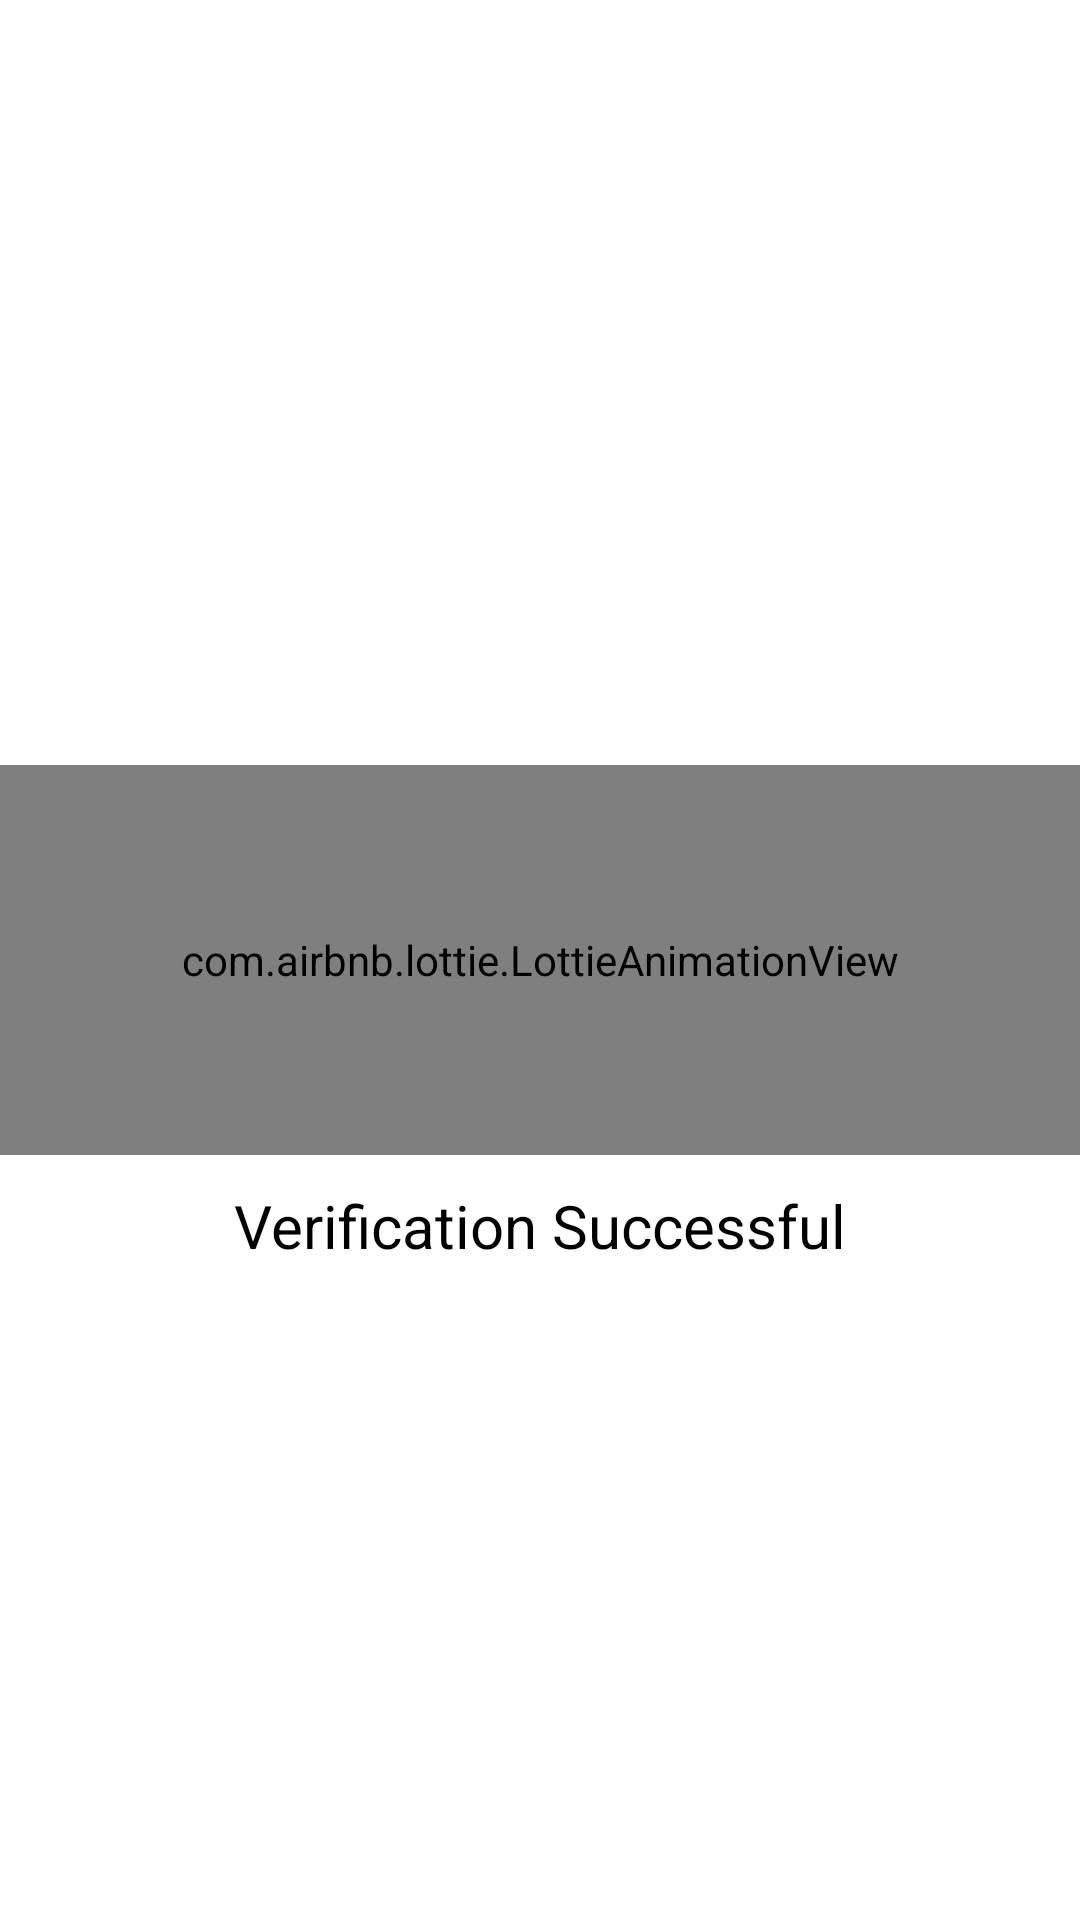

Android layout source for this screen:
<!-- AndroidManifest.xml: application theme Theme.OkCredit -->
<!-- res/layout/activity_main.xml -->
<?xml version="1.0" encoding="utf-8"?>
<androidx.constraintlayout.widget.ConstraintLayout xmlns:android="http://schemas.android.com/apk/res/android"
    xmlns:app="http://schemas.android.com/apk/res-auto"
    xmlns:tools="http://schemas.android.com/tools"
    android:layout_width="match_parent"
    android:layout_height="match_parent"
    tools:context=".Views.activities.OTPVerfityActivity">

    <com.airbnb.lottie.LottieAnimationView
        android:id="@+id/animation_view"
        android:layout_width="match_parent"
        android:layout_height="@dimen/dp_130"
        app:layout_constraintBottom_toBottomOf="parent"
        app:layout_constraintEnd_toEndOf="parent"
        app:layout_constraintStart_toStartOf="parent"
        app:layout_constraintTop_toTopOf="parent"
        app:lottie_autoPlay="true"
        app:lottie_loop="true"
        app:lottie_rawRes="@raw/otp_verify_success" />

    <TextView
        android:layout_width="wrap_content"
        android:layout_height="wrap_content"
        android:layout_marginTop="@dimen/dp_10"
        android:text="@string/verification_successful"
        android:textColor="@color/black"
        android:textSize="@dimen/sp_20"
        app:layout_constraintEnd_toEndOf="parent"
        app:layout_constraintStart_toStartOf="parent"
        app:layout_constraintTop_toBottomOf="@id/animation_view" />
</androidx.constraintlayout.widget.ConstraintLayout>
<!-- resources referenced by this layout -->
<resources>
  <color name="black">#FF000000</color>
  <dimen name="dp_10">10dp</dimen>
  <dimen name="dp_130">130dp</dimen>
  <dimen name="sp_20">20sp</dimen>
  <string name="verification_successful">Verification Successful</string>
  <style name="Theme.OkCredit" parent="Theme.MaterialComponents.DayNight.DarkActionBar">
          
          <item name="colorPrimary">@color/okcredit</item>
          <item name="colorPrimaryVariant">@color/okcredit</item>
          <item name="colorOnPrimary">@color/white</item>
          
          <item name="colorSecondary">@color/okcredit</item>
          <item name="colorSecondaryVariant">@color/okcredit</item>
          <item name="colorOnSecondary">@color/black</item>
          
          <item name="android:statusBarColor" tools:targetApi="l">?attr/colorPrimaryVariant</item>
          
      </style>
  <color name="okcredit">#50AF50</color>
  <color name="white">#FFFFFFFF</color>
</resources>
